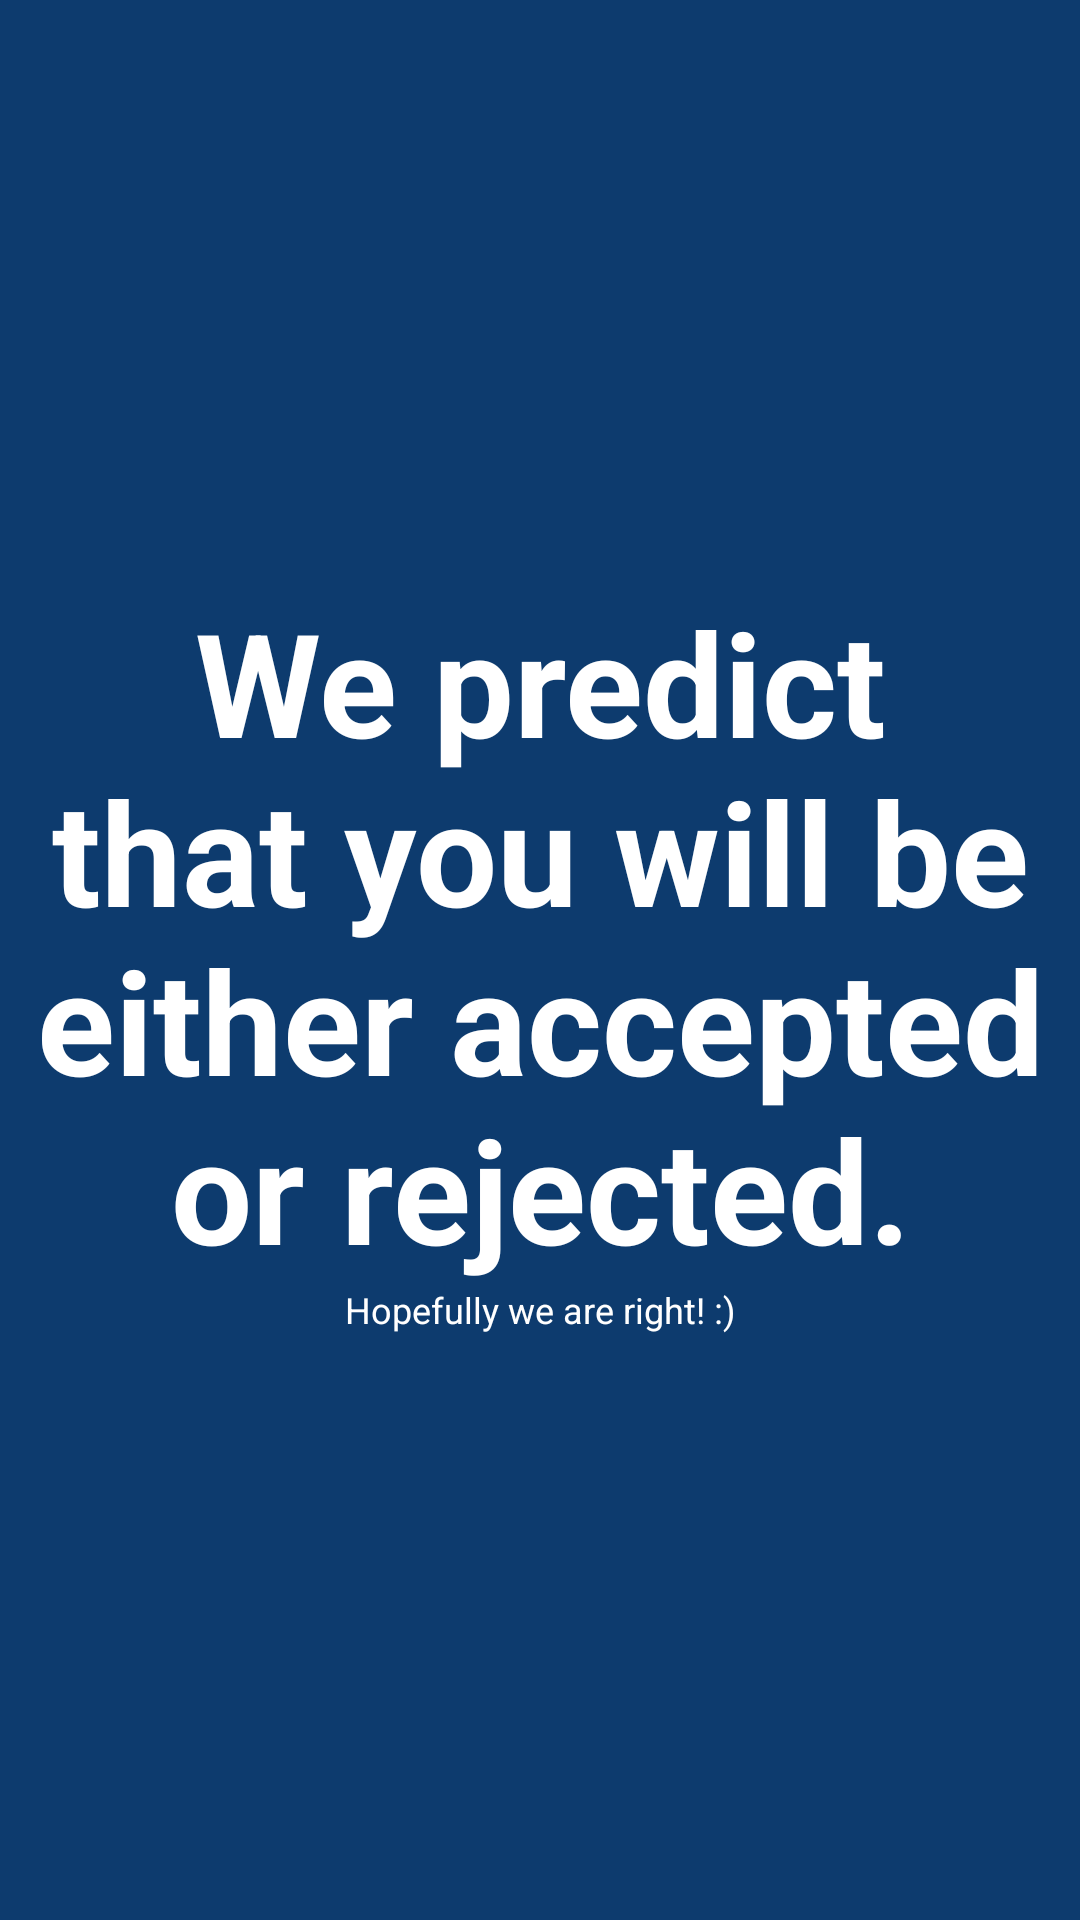

Here is an Android app screen rendered from its layout file. Give the layout XML and the strings, colors and styles it references.
<!-- AndroidManifest.xml: application theme AppTheme -->
<!-- res/layout/activity_results.xml -->
<RelativeLayout xmlns:android="http://schemas.android.com/apk/res/android"
                xmlns:tools="http://schemas.android.com/tools"
                android:layout_width="match_parent"
                android:layout_height="match_parent"
                android:paddingLeft="@dimen/activity_horizontal_margin"
                android:paddingRight="@dimen/activity_horizontal_margin"
                android:paddingTop="@dimen/activity_vertical_margin"
                android:paddingBottom="@dimen/activity_vertical_margin"
                tools:context="me.jordancarlson.isacceptance.ResultsActivity"
                android:background="#ff0d3b6e"
                android:gravity="center_vertical|center_horizontal">

    <TextView
        android:text="We predict that you will be either accepted or rejected."
        android:id="@+id/resultsId"
        android:layout_width="wrap_content"
        android:layout_height="wrap_content"
        android:textSize="48sp"
        android:gravity="center_vertical|center_horizontal"
        android:textColor="@android:color/white"
        android:textStyle="bold"/>

    <TextView
        android:text="Hopefully we are right! :)"
        android:id="@+id/textView"
        android:layout_width="match_parent"
        android:layout_height="wrap_content"
        android:textSize="12sp"
        android:gravity="center_vertical|center_horizontal"
        android:textColor="@android:color/white"
        android:layout_below="@+id/resultsId"/>

</RelativeLayout>
<!-- resources referenced by this layout -->
<resources>
  <style name="AppTheme" parent="Theme.AppCompat.Light">
          
          <item name="android:windowNoTitle">true</item>
          <item name="windowActionBar">false</item>
      </style>
</resources>
